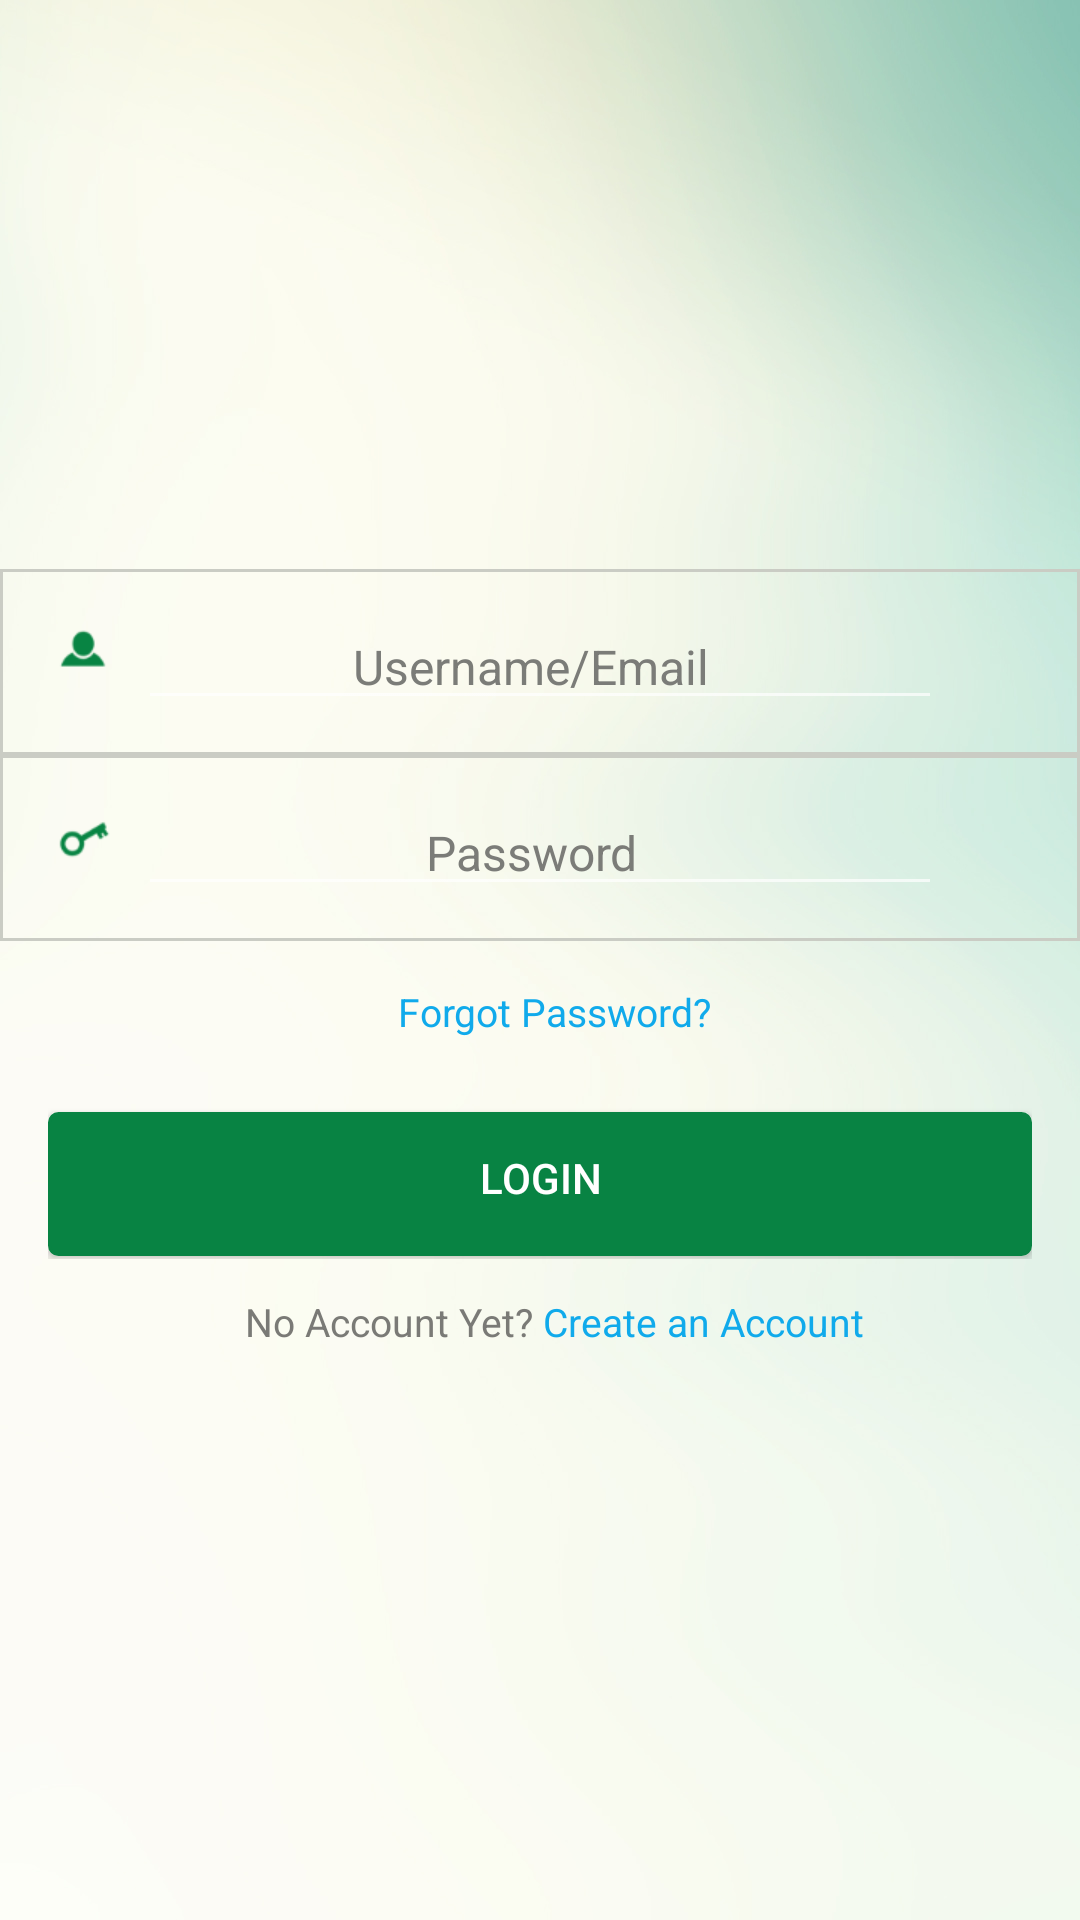

Produce the Android XML layout that renders to this screen, including the resource entries it uses.
<!-- AndroidManifest.xml: application theme AppTheme -->
<!-- res/layout/fragment_teacher_login.xml -->
<?xml version="1.0" encoding="utf-8"?>
<LinearLayout xmlns:android="http://schemas.android.com/apk/res/android"
    android:orientation="vertical" android:layout_width="match_parent"
    android:background="@drawable/announcement_action_background"

    android:layout_height="match_parent">


    <RelativeLayout
        android:gravity="center_vertical"
        android:layout_width="match_parent"
        android:layout_height="match_parent"
        android:layout_gravity="center_vertical">

    <RelativeLayout
        android:id="@+id/rl1"
        android:layout_width="match_parent"
        android:layout_height="wrap_content"

        android:layout_gravity="center_horizontal"
        android:background="@drawable/underline_field"
        >

        <ImageView
            android:background="@drawable/input_icn_user"
            android:layout_width="wrap_content"
            android:layout_alignParentLeft="true"
            android:layout_marginLeft="10dp"
            android:layout_marginTop="10dp"
            android:id="@+id/iv_sad"
            android:layout_marginBottom="10dp"
            android:layout_height="wrap_content" />


        <EditText
            android:layout_width="match_parent"
            android:layout_toRightOf="@+id/iv_sad"
            android:layout_toLeftOf="@+id/iv_sassd"
            android:hint="Username/Email"
            android:focusable="true"
            android:textColorHint="#7b7c78"
            android:textColor="#7b7c78"
            android:textSize="16sp"
            android:maxLength="50"
            android:maxLines="1"
            android:paddingRight="10dp"
            android:text=""
            android:singleLine="true"
            android:gravity="center"
            android:id="@+id/et_username"
            android:layout_centerInParent="true"
            android:layout_height="wrap_content" />


        <ImageView
            android:background="@drawable/input_icn_location"
            android:layout_width="wrap_content"
            android:layout_alignParentRight="true"
            android:layout_marginRight="10dp"
            android:visibility="invisible"
            android:layout_marginTop="10dp"
            android:id="@+id/iv_sassd"

            android:layout_marginBottom="10dp"
            android:layout_height="wrap_content" />

        </RelativeLayout>


        


        <RelativeLayout
            android:id="@+id/rl3"
            android:layout_below="@id/rl1"
            android:layout_width="match_parent"
            android:layout_height="wrap_content"

            android:background="@drawable/underline_field"
            android:layout_gravity="center_horizontal">

            <ImageView
                android:background="@drawable/input_icn_password"
                android:layout_width="wrap_content"
                android:layout_marginLeft="10dp"
                android:layout_marginTop="10dp"
                android:id="@+id/iv_eds"
                android:layout_marginBottom="10dp"
                android:layout_height="wrap_content" />


            <EditText
                android:layout_width="match_parent"
                android:hint="Password"
                android:gravity="center"
                android:textColorHint="#7b7c78"
                android:textSize="16sp"
                android:password="true"
                android:maxLength="50"
                android:layout_toRightOf="@+id/iv_eds"
                android:layout_toLeftOf="@+id/iv_sassds"
                android:maxLines="1"
                android:paddingRight="10dp"
                android:singleLine="true"
                android:textColor="#7b7c78"
                android:id="@+id/et_password"
                android:layout_centerInParent="true"
                android:layout_height="wrap_content" />

            <ImageView
                android:background="@drawable/input_icn_location"
                android:layout_width="wrap_content"
                android:layout_alignParentRight="true"
                android:layout_marginRight="10dp"
                android:visibility="invisible"
                android:layout_marginTop="10dp"
                android:id="@+id/iv_sassds"

                android:layout_marginBottom="10dp"
                android:layout_height="wrap_content" />

        </RelativeLayout>



        <RelativeLayout
            android:id="@+id/rl4"
            android:layout_below="@id/rl3"
            android:layout_width="match_parent"
            android:layout_height="wrap_content"
            android:layout_marginLeft="10dp"
            android:layout_gravity="center_horizontal">

            <ImageView
                android:background="@drawable/input_icn_password"
                android:layout_width="wrap_content"
                android:layout_marginTop="10dp"
                android:visibility="invisible"
                android:layout_marginBottom="1dp"
                android:layout_height="wrap_content" />


            <TextView
                android:layout_width="wrap_content"
                android:text="Forgot Password?"
                android:textColor="#10aaeb"
                android:id="@+id/tv_forgot_password"
                android:textSize="13sp"
                android:layout_centerInParent="true"
                android:layout_height="wrap_content" />


        </RelativeLayout>



        <RelativeLayout
            android:id="@+id/rl5"
            android:layout_below="@id/rl4"
            android:layout_width="match_parent"
            android:layout_height="wrap_content"
            android:layout_marginLeft="16dp"
            android:layout_marginRight="16dp"
            android:layout_gravity="center_horizontal">

            <Button
                android:background="@drawable/bordered_text_green"
                android:layout_width="match_parent"
                android:layout_marginTop="10dp"
                android:visibility="visible"
                android:text="LOGIN"
                android:id="@+id/button_login"
                android:textColor="#ffffff"
                android:gravity="center"
                android:layout_marginBottom="1dp"
                android:layout_height="wrap_content" />





        </RelativeLayout>


        <RelativeLayout
            android:id="@+id/rl6"
            android:layout_below="@id/rl5"
            android:layout_width="match_parent"
            android:layout_height="wrap_content"
            android:layout_marginLeft="10dp"
            android:layout_marginBottom="1dp"
            android:layout_marginTop="12dp">

        <LinearLayout
            android:layout_width="wrap_content"
            android:gravity="center"
            android:layout_centerInParent="true"

            android:orientation="horizontal"
            android:layout_height="wrap_content">
            <TextView
                android:layout_width="wrap_content"
                android:text="No Account Yet? "
                android:textColor="#7a7a76"
                android:id="@+id/ttv"
                android:textSize="13sp"

                android:layout_height="wrap_content" />
            <TextView
                android:id="@+id/create_account_tv"
                android:layout_width="wrap_content"
                android:text="Create an Account"
                android:textColor="#10aaeb"

                android:textSize="13sp"

                android:layout_height="wrap_content" />

        </LinearLayout>
        </RelativeLayout>

    </RelativeLayout>
</LinearLayout>
<!-- resources referenced by this layout -->
<resources>
  <!-- drawable announcement_action_background: jpg bitmap (drawable-xhdpi, 97111 bytes) -->
  <!-- drawable bordered_text_green (drawable) -->
  <shape xmlns:android="http://schemas.android.com/apk/res/android" >
  <stroke
      android:width="1dp"
      android:color="#088343" />
  
  <solid android:color="#088343" />
  
  <padding
      android:left="6dp"
      android:right="6dp"
      android:bottom="6dp"
      android:top="2dp" />
  
  <corners android:radius="3dp" />
  </shape>
  <!-- drawable input_icn_location: png bitmap (drawable-xhdpi, 1463 bytes) -->
  <!-- drawable input_icn_password: png bitmap (drawable-xhdpi, 1412 bytes) -->
  <!-- drawable input_icn_user: png bitmap (drawable-xhdpi, 1165 bytes) -->
  <!-- drawable underline_field (drawable) -->
  <shape xmlns:android="http://schemas.android.com/apk/res/android" >
  <stroke
      android:width="1dp"
      android:color="#caccc4" />
  
  <solid android:color="#00CACCC4" />
  
  <padding
      android:left="0dp"
      android:right="0dp"
      android:bottom="6dp"
      android:top="0dp" />
  
  <corners android:radius="0dp" />
  </shape>
  <style name="AppTheme" parent="Theme.AppCompat.NoActionBar">
          
          <item name="colorPrimary">@color/colorPrimary</item>
          <item name="colorPrimaryDark">@color/colorPrimaryWhite</item>
          <item name="colorAccent">@color/colorAccent</item>
      </style>
  <color name="colorPrimary">#FAFAFA</color>
  <color name="colorPrimaryWhite">#092624</color>
  <color name="colorAccent">#FF4081</color>
</resources>
